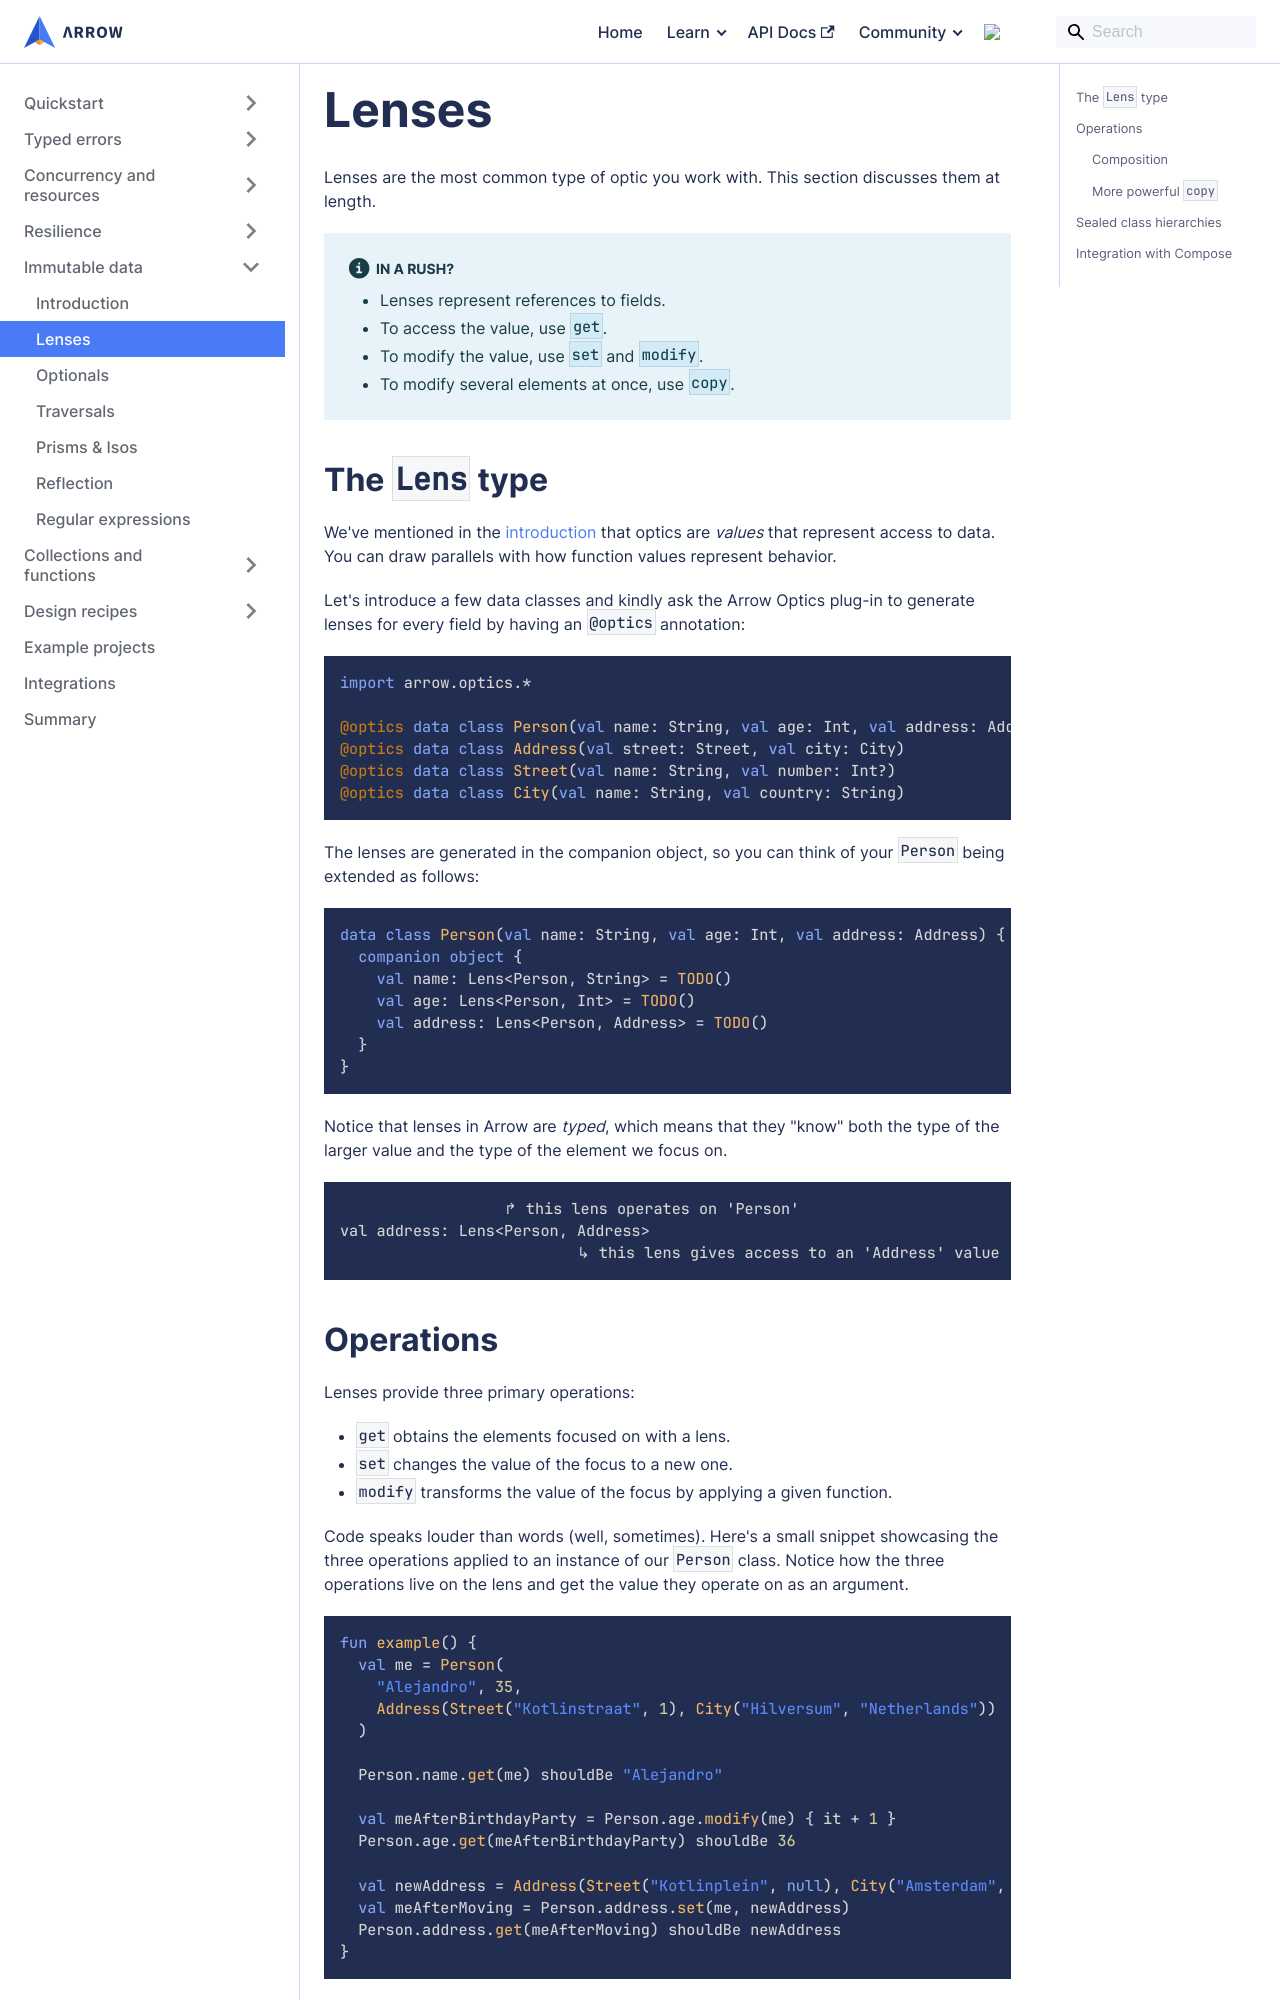

repository: arrow-kt/arrow-website · page: learn/immutable-data/lens/index.html · generator: docusaurus

---
sidebar_position: 2
---

# Lenses

Lenses are the most common type of optic you work with. This section discusses
them at length.

:::info In a rush?

- Lenses represent references to fields.
- To access the value, use `get`.
- To modify the value, use `set` and `modify`.
- To modify several elements at once, use `copy`.

:::

<!--- TEST_NAME Lens -->

<!--- INCLUDE .*
import io.kotest.matchers.shouldBe
-->

## The `Lens` type

We've mentioned in the [introduction](../intro) that optics are _values_ that
represent access to data. You can draw parallels with how function values 
represent behavior.

Let's introduce a few data classes and kindly ask the Arrow Optics plug-in to
generate lenses for every field by having an `@optics` annotation:

```kotlin
import arrow.optics.*

@optics data class Person(val name: String, val age: Int, val address: Address)
@optics data class Address(val street: Street, val city: City)
@optics data class Street(val name: String, val number: Int?)
@optics data class City(val name: String, val country: String)
```
<!--- KNIT example-lens-01.kt -->

The lenses are generated in the companion object, so you can think of your
`Person` being extended as follows:

<!--- INCLUDE

import arrow.optics.*

data class Address(val street: Street, val city: City)
data class Street(val name: String, val number: Int?)
data class City(val name: String, val country: String)

-->

```kotlin
data class Person(val name: String, val age: Int, val address: Address) {
  companion object {
    val name: Lens<Person, String> = TODO()
    val age: Lens<Person, Int> = TODO()
    val address: Lens<Person, Address> = TODO()
  }
}
```
<!--- KNIT example-lens-02.kt -->

Notice that lenses in Arrow are _typed_, which means that they "know"
both the type of the larger value and the type of the element we focus on.

```plain
                  ↱ this lens operates on 'Person'
val address: Lens<Person, Address>
                          ↳ this lens gives access to an 'Address' value
```
